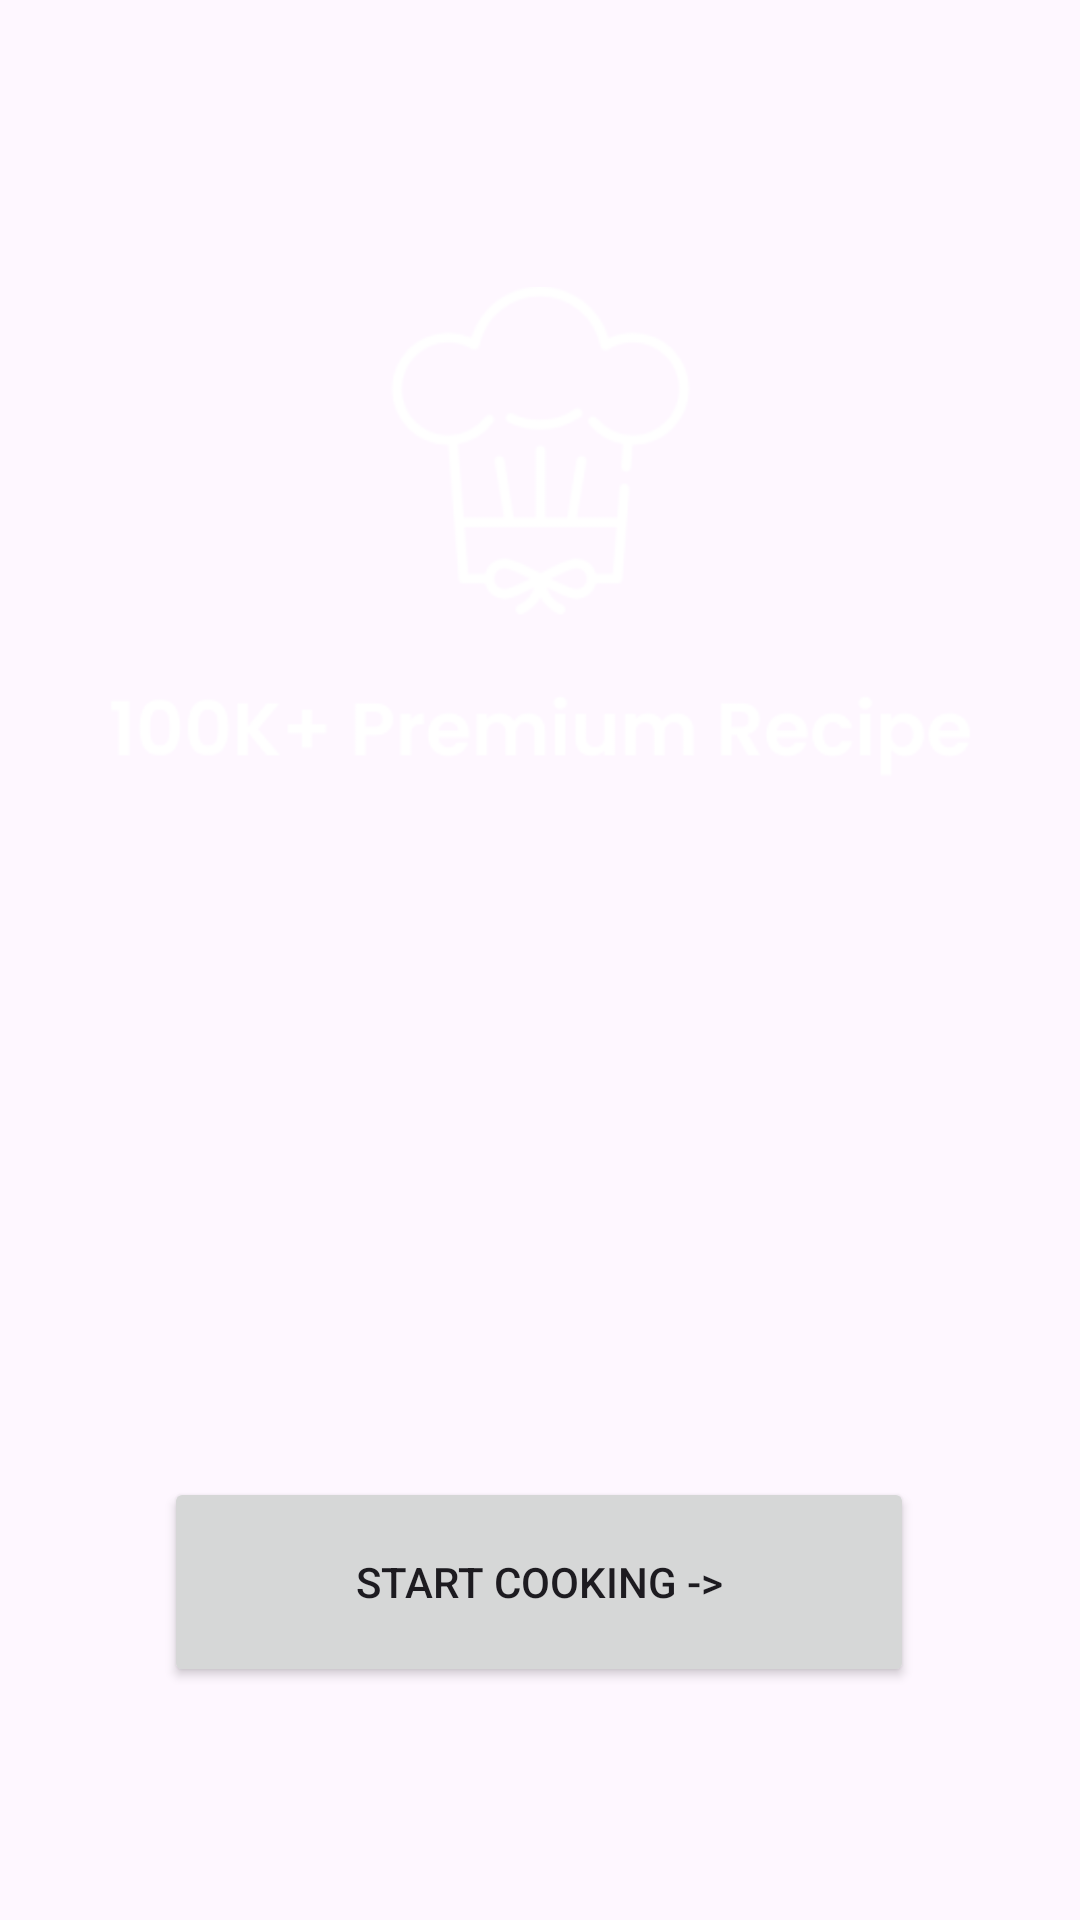

Reconstruct the res/layout file that produces this screen, plus the resources it refers to.
<!-- AndroidManifest.xml: application theme Theme.Eshan -->
<!-- res/layout/activity_splash_screen.xml -->
<?xml version="1.0" encoding="utf-8"?>
<androidx.constraintlayout.widget.ConstraintLayout xmlns:android="http://schemas.android.com/apk/res/android"
    xmlns:app="http://schemas.android.com/apk/res-auto"
    xmlns:tools="http://schemas.android.com/tools"
    android:layout_width="match_parent"
    android:layout_height="match_parent"
    tools:context=".splash_screen"
    >

    <ImageView
        android:id="@+id/backgroundImageView"
        android:layout_width="match_parent"
        android:layout_height="match_parent"
        android:scaleType="centerCrop"
        android:src="@drawable/backlogin"
        app:layout_constraintBottom_toBottomOf="parent"
        app:layout_constraintTop_toTopOf="parent"
        app:layout_constraintVertical_bias="1.0"
        tools:layout_editor_absoluteX="0dp" />

    <ImageView
        android:id="@+id/imageView2"
        android:layout_width="227dp"
        android:layout_height="240dp"
        app:layout_constraintBottom_toBottomOf="parent"
        app:layout_constraintEnd_toEndOf="@+id/backgroundImageView"
        app:layout_constraintStart_toStartOf="parent"
        app:layout_constraintTop_toTopOf="parent"
        app:layout_constraintVertical_bias="0.649"
        app:srcCompat="@drawable/splash_getcooking" />

    <ImageView
        android:id="@+id/imageView4"
        android:layout_width="289dp"
        android:layout_height="181dp"
        app:layout_constraintBottom_toBottomOf="parent"
        app:layout_constraintEnd_toEndOf="parent"
        app:layout_constraintStart_toStartOf="parent"
        app:layout_constraintTop_toTopOf="parent"
        app:layout_constraintVertical_bias="0.192"
        app:srcCompat="@drawable/splash_recipe" />

    <Button
        android:id="@+id/button5"
        android:layout_width="250dp"
        android:layout_height="70dp"
        android:text="Start Cooking ->"
        app:layout_constraintBottom_toBottomOf="@+id/backgroundImageView"
        app:layout_constraintEnd_toEndOf="parent"
        app:layout_constraintHorizontal_bias="0.497"
        app:layout_constraintStart_toStartOf="parent"
        app:layout_constraintTop_toTopOf="@+id/backgroundImageView"
        app:layout_constraintVertical_bias="0.864" />
</androidx.constraintlayout.widget.ConstraintLayout>
<!-- resources referenced by this layout -->
<resources>
  <!-- drawable splash_recipe: png bitmap (drawable, 12055 bytes) -->
  <style name="Theme.Eshan" parent="Base.Theme.Eshan" />
  <style name="Base.Theme.Eshan" parent="Theme.Material3.DayNight.NoActionBar">
          
          
      </style>
</resources>
